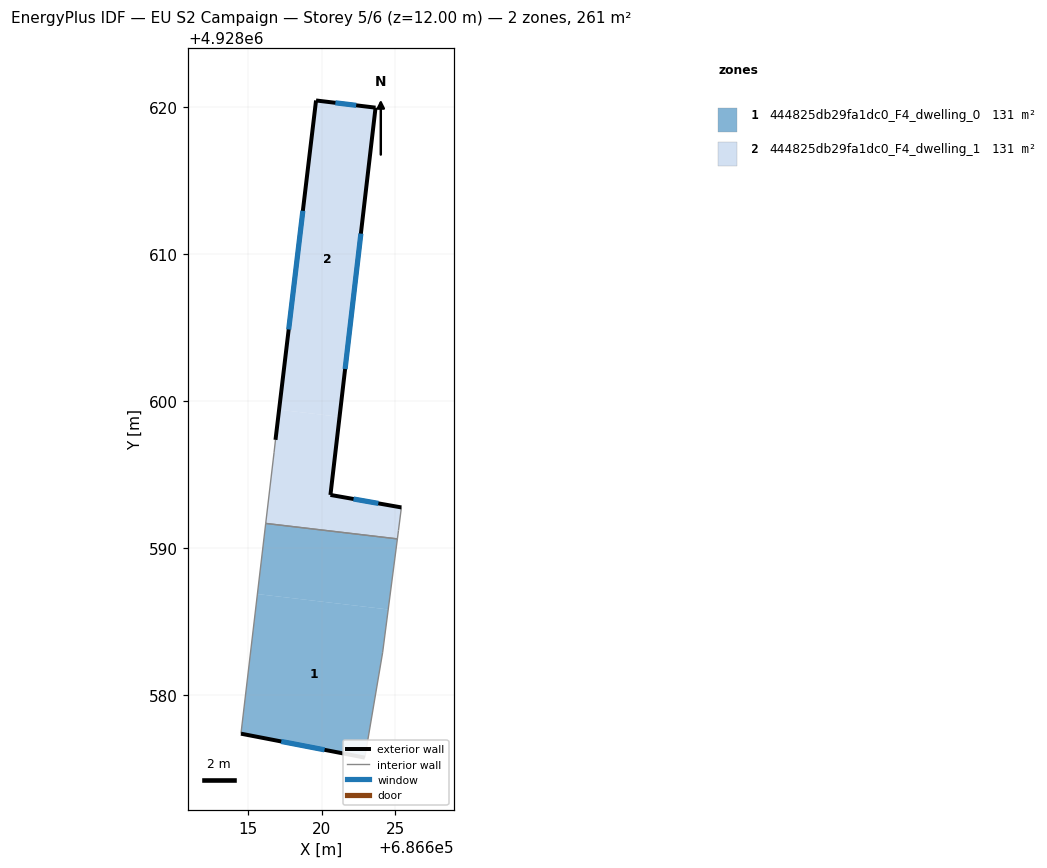
=== STOREY PLAN SPEC (per zone: floor XY polygon, exterior-wall plan segments, windows/doors) ===
zone 1: 444825db29fa1dc0_F4_dwelling_0  (130.7 m²)
  floor: (686624.52, 4928585.82) (686624.14, 4928582.88) (686622.93, 4928575.74) (686614.50, 4928577.37) (686615.62, 4928586.87)
  floor: (686625.15, 4928590.63) (686624.52, 4928585.82) (686615.62, 4928586.87) (686616.19, 4928591.68)
  exterior wall: (686614.50, 4928577.37) – (686622.93, 4928575.74)  [8.6 m]
    window: (686617.24, 4928576.84) – (686620.19, 4928576.27)  [3.1 m²]
  interior walls: 4
zone 2: 444825db29fa1dc0_F4_dwelling_1  (130.7 m²)
  floor: (686621.21, 4928598.93) (686620.59, 4928593.62) (686625.42, 4928592.77) (686625.22, 4928591.20) (686625.15, 4928590.63) (686616.19, 4928591.68) (686616.75, 4928596.49) (686616.85, 4928597.37) (686617.10, 4928599.42)
  floor: (686623.66, 4928619.98) (686621.21, 4928598.93) (686617.10, 4928599.42) (686619.61, 4928620.47)
  exterior wall: (686619.61, 4928620.47) – (686616.85, 4928597.37)  [23.3 m]
    window: (686618.71, 4928612.95) – (686617.75, 4928604.88)  [8.5 m²]
  exterior wall: (686623.66, 4928619.98) – (686619.61, 4928620.47)  [4.1 m]
    window: (686622.34, 4928620.14) – (686620.93, 4928620.31)  [1.5 m²]
  exterior wall: (686620.59, 4928593.62) – (686623.66, 4928619.98)  [26.5 m]
    window: (686621.59, 4928602.19) – (686622.66, 4928611.40)  [9.7 m²]
  exterior wall: (686625.42, 4928592.77) – (686620.59, 4928593.62)  [4.9 m]
    window: (686623.85, 4928593.04) – (686622.16, 4928593.34)  [1.8 m²]
  interior walls: 5

=== DERIVED (storey summary) ===
Building: EU S2 Campaign
Storey: 5 of 6  (floor level z = 12.00 m)
Storey gross floor area: 261.3 m²
Zones on this storey: 2
  - 444825db29fa1dc0_F4_dwelling_0: floor 130.7 m²; exterior wall 8.6 m (25.8 m²); 1 window(s) 3.1 m²; WWR 12.2%
  - 444825db29fa1dc0_F4_dwelling_1: floor 130.7 m²; exterior wall 58.8 m (176.4 m²); 4 window(s) 21.6 m²; WWR 12.2%
Zone adjacency (shared interzone walls):
  - 444825db29fa1dc0_F4_dwelling_0 ↔ 444825db29fa1dc0_F4_dwelling_1